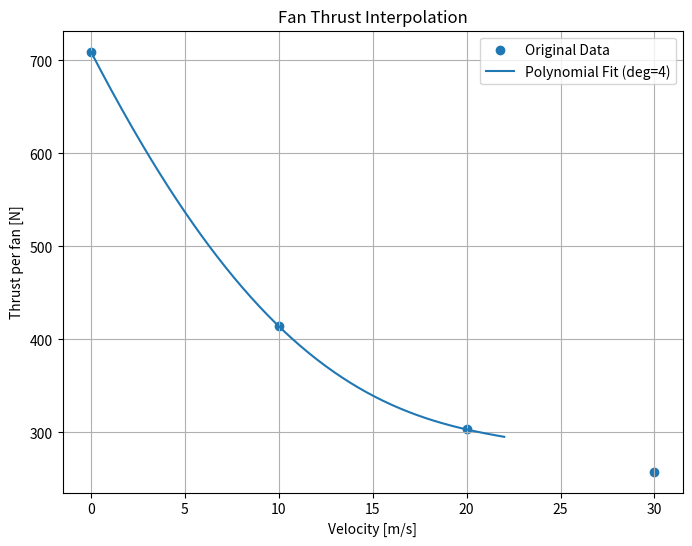

Source code (Python):
import numpy as np
import matplotlib.pyplot as plt

# GOAL: Look at tradeoffs that occur when changing the radius of the fan

# ============================================================
# ATMOSPHERE & AIRCRAFT CONSTANTS (SI UNITS)
# ============================================================

rho = 1.225  # Air density [kg/m^3]
rho_cruise = .549 # 
g = 9.81  # Gravity [m/s^2]
a = 343  # Speed of Sound [m/s^2]

W = 73618.07  # Aircraft weight [N] --> 16550 lbs
m = W / g  # Aircraft mass [kg]

wing_loading = 1484.56  # Wing loading [N/m^2]
S = W / wing_loading  # Wing area [m^2]

AR = 8  # Aspect ratio [-]
e = 0.8  # Oswald efficiency factor [-]

CL = 6.1  # Lift coefficient (TO config) [-]
CD0 = 0.032  # Parasite drag coefficient [-]

mu = 0.02  # Rolling friction coefficient [-]
x_runway = 104  # Runway length (171 ft) [m]

V_stall = 19.933  # Stall speed [m/s]
V_to = 1.1 * V_stall  # Takeoff speed [m/s]
V_cruise = 125  # Cruise Speed [m/s] --> 280 mph

RPM = 2100 # 2100               # RPM of propeller [rev/min]
omega = RPM * 2 * np.pi / 60  # [rad/s]
N_fans = 10  # number of fans


# ============================================================
# DERIVED AERODYNAMIC COEFFICIENTS
# ============================================================

CDi = CL**2 / (np.pi * AR * e)  # Induced drag coefficient [-]
CD = CD0 + CDi  # Total drag coefficient [-]


# ============================================================
# AERODYNAMIC FORCES
# ============================================================


def L(v):
    """Lift force [N]"""
    return 0.5 * rho * v**2 * S * CL


def D(v):
    """Drag force [N]"""
    return 0.5 * rho * v**2 * S * CD


# ============================================================
# TAKEOFF GROUND ROLL MODEL
# ============================================================


def acc(v):
    """Required average acceleration to reach v in runway distance [m/s^2]."""
    return v**2 / (2 * x_runway)


def T(v):
    """Thrust required during ground roll [N]."""
    print("Acceleration componenet,", acc(v))
    return D(v) + mu * (W - L(v)) + m * acc(v)



print("Thrust at takeoff:", D(V_to) + acc(V_to))

# ============================================================
# CRUISE MODEL (STEADY LEVEL FLIGHT)
# ============================================================


def CL_cruise(v):
    """Lift coefficient required for steady level flight [-]"""
    return W / (0.5 * rho_cruise * v**2 * S)


def CD_cruise(v):
    """Total drag coefficient at cruise [-]"""
    CLc = CL_cruise(v)
    CDi_c = CLc**2 / (np.pi * AR * e)
    return CD0 + CDi_c


def D_cruise(v):
    """Drag force at cruise [N]"""
    return 0.5 * rho_cruise * v**2 * S * CD_cruise(v)


def T_cruise(v):
    """Thrust required at cruise [N]"""
    return D_cruise(v)


def Tc_cruise(v, R):
    """Velocity-based thrust coefficient at cruise [-]"""
    A = Disk_area(R)
    T_per_fan = T_cruise(v) / N_fans
    return T_per_fan / (0.5 * rho * v**2 * A)


def Eta_ideal_cruise(v, R):
    Tc = Tc_cruise(v, R)
    return 2 / (1 + np.sqrt(1 + Tc))


def P_cruise(v, R):
    eta = Eta_ideal_cruise(v, R)
    return T_cruise(v) * v / eta


def M_tip(R):
    """Tip Mach number at cruise"""
    return np.sqrt((omega * R) ** 2 + V_cruise**2) / a


# ============================================================
# ACTUATOR DISK MODEL
# ============================================================


def Disk_area(R):
    """Disk area [m^2]"""
    return np.pi * R**2


def T_c(v, R):
    """Velocity-based thrust coefficient Tc [-]"""

    v = np.asarray(v)
    A = Disk_area(R)

    Tc = np.zeros_like(v)

    # Avoid divide-by-zero
    small_mask = v < 1e-6
    dynamic_mask = ~small_mask

    if np.any(dynamic_mask):
        T_per_fan = T(v[dynamic_mask]) / N_fans
        Tc[dynamic_mask] = T_per_fan / (0.5 * rho * v[dynamic_mask] ** 2 * A)

    # For very small velocity → treat as large loading
    Tc[small_mask] = 1e6

    return Tc


def Eta_ideal(v, R):
    """Ideal propulsive efficiency [-]"""
    Tc = T_c(v, R)
    return 2 / (1 + np.sqrt(1 + Tc))


# print(Eta_ideal_cruise(125,3.5))

print("Cl=", CL_cruise(130))
print("Cd=", CD_cruise(130))
print("T_cruise=",T_cruise(130))
print("P_cruise=", P_cruise(130, 1.8)/1000)
# ============================================================
# POWER FUNCTION (FIXED FOR ARRAYS)
# ============================================================


def P_shaft_required(v, R):
    """Ideal shaft power required [W]"""

    v = np.asarray(v)
    P = np.zeros_like(v)

    # Static case (v very small)
    static_mask = v < 1e-6
    if np.any(static_mask):
        T_static = T(0) / N_fans
        A = Disk_area(R)
        delta_V = np.sqrt(2 * T_static / (rho * A))
        P[static_mask] = T_static * delta_V / 2

    # Non-static case
    dynamic_mask = ~static_mask
    if np.any(dynamic_mask):
        eta = Eta_ideal(v[dynamic_mask], R)
        T_per_fan = T(v[dynamic_mask]) / N_fans
        P[dynamic_mask] = T_per_fan * v[dynamic_mask] / eta

    return P

# # ============================================================
# # Sanity Check Plot: CRUISE EFFICIENCY VS RADIUS
# # ============================================================

# R_sweep = np.linspace(1.0, 10.0, 200)   # sweep radius from 1m to 4m

# eta_cruise = Eta_ideal_cruise(V_cruise, R_sweep)

# plt.figure(figsize=(8,6))
# plt.plot(R_sweep, eta_cruise)

# plt.xlabel("Propeller Radius [m]")
# plt.ylabel("Ideal Propulsive Efficiency η")
# plt.title("Ideal Cruise Efficiency vs Propeller Radius")

# plt.grid(True)
# plt.show()


# vel = np.linspace(0, V_to, 200)
# R_values = np.linspace(1.524, 3.048, 5) # Radius sweep (5 ft to 10 ft)


# # ============================================================
# # PLOT 1: THRUST COEFFICIENT VS VELOCITY
# # ============================================================

# vel_tc = np.linspace(1, V_to, 200)  # avoid zero

# plt.figure(figsize=(8,6))

# for r in R_values:
#     plt.plot(vel_tc, T_c(vel_tc, r), label=f"R = {r:.2f} m")

# plt.xlabel("Velocity [m/s]")
# plt.ylabel("Velocity-Based Thrust Coefficient $T_c$ [-]")
# plt.title("Thrust Coefficient vs Velocity (Ground Roll)")
# plt.legend()
# plt.grid(True)
# plt.show()

# # ============================================================
# # PLOT 2: SHAFT POWER REQUIRED VS VELOCITY
# # ============================================================

# plt.figure(figsize=(8,6))

# for r in R_values:
#     plt.plot(vel, P_shaft_required(vel, r)/1000, label=f"R = {r:.2f} m")

# plt.xlabel("Velocity [m/s]")
# plt.ylabel("Shaft Power Required [kW]")
# plt.title("Shaft Power Required vs Velocity (Ground Roll)")
# plt.legend()
# plt.grid(True)
# plt.show()


# # ============================================================
# # PLOT 3: Cruise Efficiency vs Advance Ratio
# # ============================================================
# plt.figure(figsize=(8,6))
# for r in R_values:
#     J = V_cruise / (omega * r)
#     eta = Eta_ideal_cruise(V_cruise, r)
#     plt.scatter(J, eta, label=f"R = {r:.2f} m")

# plt.xlabel("Advance Ratio J = V/(ΩR)")
# plt.ylabel("Ideal Efficiency η")
# plt.title("Cruise Efficiency vs Advance Ratio")
# plt.legend()
# plt.grid(True)
# plt.show()


# # ============================================================
# # PLOT 4: Tip Mach # During Cruise
# # ============================================================

# plt.figure(figsize=(8,6))
# R_plot = np.linspace(1.0, 4.0, 200)
# plt.plot(R_plot, M_tip(R_plot), label="Tip Mach")
# plt.axhline(0.65, linestyle="--", label="Efficiency limit")
# plt.axhline(0.85, linestyle="--", label="Compressibility limit")
# plt.xlabel("Propeller Radius [m]")
# plt.ylabel("Tip Mach Number")
# plt.title("Propeller Tip Mach at Cruise")
# plt.legend()
# plt.grid(True)
# plt.show()



# # ============================================================
# # PLOT 5: Tradeoff Plot
# # ============================================================

# R_plot = np.linspace(0.5, 5, 200)  # M

# vel = np.linspace(0.1, V_to, 200)

# P_vals = []
# for r in R_plot:
#     P_curve = N_fans * P_shaft_required(vel, r)
#     P_vals.append(np.max(P_curve) / 1000)

# eta_vals = [Eta_ideal_cruise(V_cruise, r) for r in R_plot]
# M_vals = [M_tip(r) for r in R_plot]

# fig, ax1 = plt.subplots(figsize=(9, 6))

# # Power curve
# ax1.plot(R_plot, P_vals, label="Takeoff Power Required (kW)")
# ax1.set_xlabel("Propeller Radius [m]")
# ax1.set_ylabel("Power (kW)")

# # Efficiency curve
# # ax1.plot(R_plot, eta_vals, linestyle="--", label="Cruise Efficiency about .73")

# # Example motor power limit
# motor_power = 2000  # kW (CHANGE THIS)
# ax1.axhline(motor_power, linestyle=":", label="Motor Power Limit")

# # # Second axis for tip Mach
# # ax2 = ax1.twinx()
# # ax2.plot(R_plot, M_vals, color="red", label="Tip Mach")
# # ax2.set_ylabel("Tip Mach Number")

# # Mach limits
# # ax2.axhline(1.1, color="red", linestyle="--", label=f"Mach Limit={1.1}")

# # Combine legends
# lines1, labels1 = ax1.get_legend_handles_labels()
# # lines2, labels2 = ax2.get_legend_handles_labels()
# # ax1.legend(lines1 + lines2, labels1 + labels2)
# ax1.legend(lines1, labels1)

# plt.title("Propeller Radius Trade Study")
# plt.grid(True)
# plt.show()



# # =================================================================
# # PLOT 5: FUNCTION TO CALL IN ODE SOLVER FOR TAKEOFF THRUST PROFILE
# # ==================================================================



# ============================================================
# THRUST INTERPOLATOR FOR TAKEOFF (0–22 m/s)
# ============================================================

V_data = np.array([0, 10, 20, 30])
T_data = np.array([709.4, 414.2, 303.2, 257.9])
degree = 4   # change this to 1,2,3,4,... to test fits
coeffs = np.polyfit(V_data, T_data, degree)
T_poly = np.poly1d(coeffs)

def T_fan_interp(v):
    """Interpolated thrust per fan [N]"""
    return T_poly(v)

vel = np.linspace(0,22,200)

plt.figure(figsize=(8,6))

plt.scatter(V_data, T_data, label="Original Data")
plt.plot(vel, T_fan_interp(vel), label=f"Polynomial Fit (deg={degree})")
plt.xlabel("Velocity [m/s]")
plt.ylabel("Thrust per fan [N]")
plt.title("Fan Thrust Interpolation")
plt.legend()
plt.grid(True)
plt.show()
